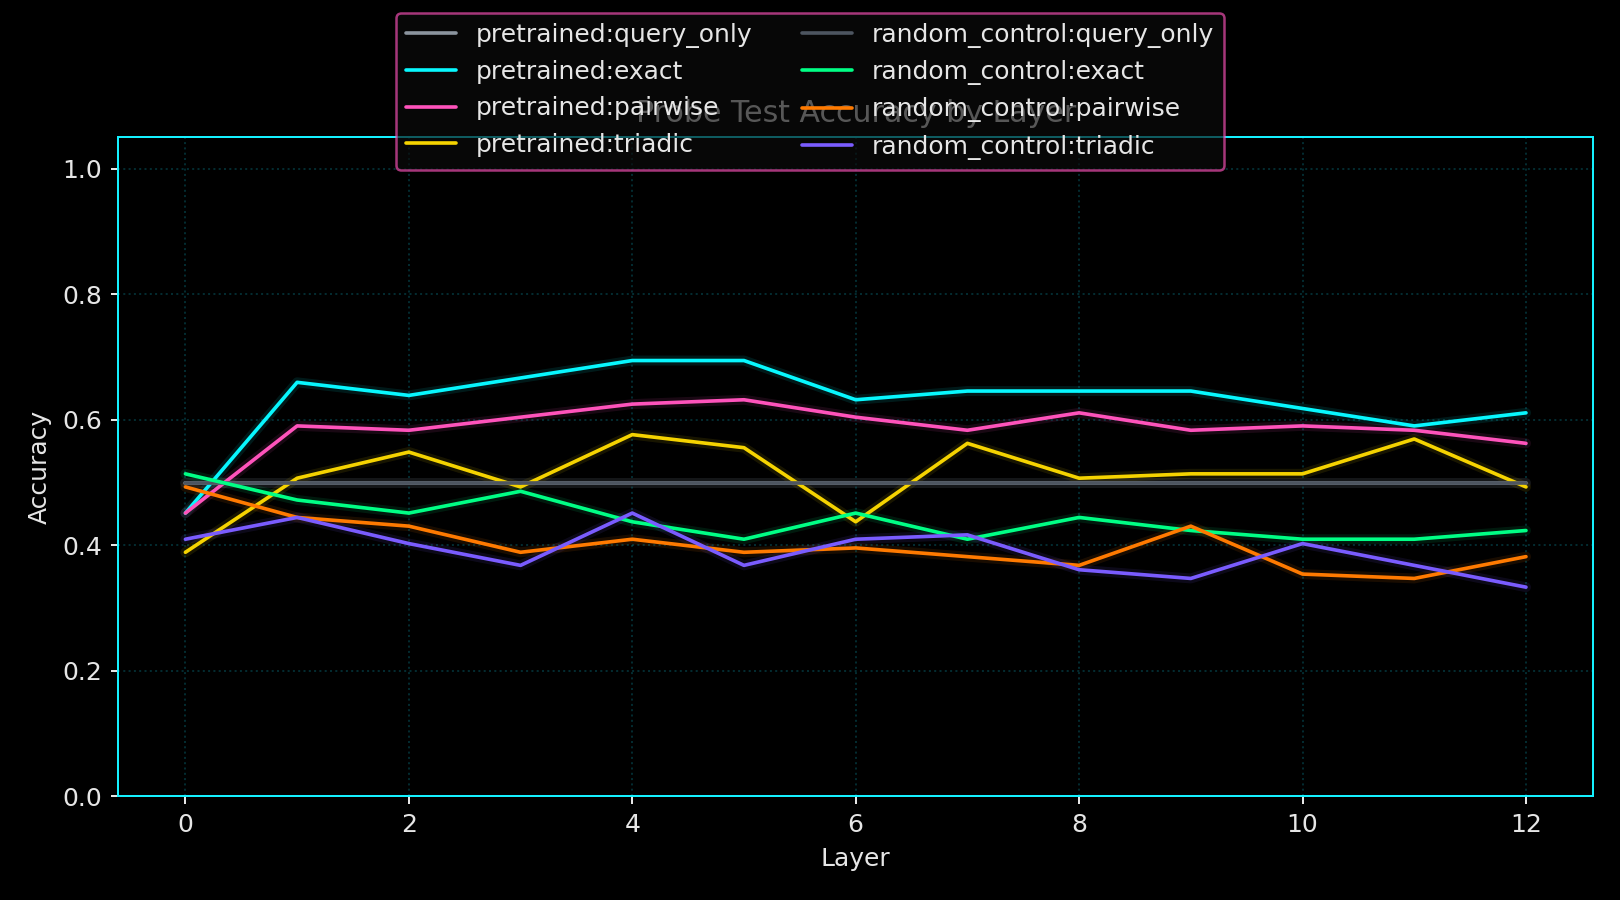

The file beside this chart, header and first rows:
run_seed, variant_name, layer_index, probe_name, rank, num_parameters, train_accuracy, test_accuracy, test_accuracy_polarity_invariant
19, pretrained, 0, query_only, 64, 642, 0.5, 0.5, 0.5
19, pretrained, 0, exact, 64, 49282, 0.6375, 0.4514, 0.5486
19, pretrained, 0, pairwise, 64, 401730, 0.8167, 0.4514, 0.5486
19, pretrained, 0, triadic, 75, 403502, 0.9358, 0.3889, 0.6111
19, pretrained, 1, query_only, 64, 642, 0.5, 0.5, 0.5
19, pretrained, 1, exact, 64, 49282, 0.8158, 0.6597, 0.6597
19, pretrained, 1, pairwise, 64, 401730, 0.9767, 0.5903, 0.5903
19, pretrained, 1, triadic, 75, 403502, 0.9842, 0.5069, 0.5069
19, pretrained, 2, query_only, 64, 642, 0.5, 0.5, 0.5
19, pretrained, 2, exact, 64, 49282, 0.8692, 0.6389, 0.6389
19, pretrained, 2, pairwise, 64, 401730, 0.99, 0.5833, 0.5833
19, pretrained, 2, triadic, 75, 403502, 0.9783, 0.5486, 0.5486
19, pretrained, 3, query_only, 64, 642, 0.5, 0.5, 0.5
19, pretrained, 3, exact, 64, 49282, 0.8925, 0.6667, 0.6667
19, pretrained, 3, pairwise, 64, 401730, 0.9992, 0.6042, 0.6042
19, pretrained, 3, triadic, 75, 403502, 0.9892, 0.4931, 0.5069
19, pretrained, 4, query_only, 64, 642, 0.5, 0.5, 0.5
19, pretrained, 4, exact, 64, 49282, 0.9717, 0.6944, 0.6944
19, pretrained, 4, pairwise, 64, 401730, 0.9667, 0.625, 0.625
19, pretrained, 4, triadic, 75, 403502, 0.9942, 0.5764, 0.5764
19, pretrained, 5, query_only, 64, 642, 0.5, 0.5, 0.5
19, pretrained, 5, exact, 64, 49282, 0.9642, 0.6944, 0.6944
19, pretrained, 5, pairwise, 64, 401730, 0.9858, 0.6319, 0.6319
19, pretrained, 5, triadic, 75, 403502, 0.9917, 0.5556, 0.5556
19, pretrained, 6, query_only, 64, 642, 0.5, 0.5, 0.5
19, pretrained, 6, exact, 64, 49282, 0.9633, 0.6319, 0.6319
19, pretrained, 6, pairwise, 64, 401730, 0.9933, 0.6042, 0.6042
19, pretrained, 6, triadic, 75, 403502, 0.9958, 0.4375, 0.5625
19, pretrained, 7, query_only, 64, 642, 0.5, 0.5, 0.5
19, pretrained, 7, exact, 64, 49282, 0.9742, 0.6458, 0.6458
19, pretrained, 7, pairwise, 64, 401730, 0.9933, 0.5833, 0.5833
19, pretrained, 7, triadic, 75, 403502, 0.9983, 0.5625, 0.5625
19, pretrained, 8, query_only, 64, 642, 0.5, 0.5, 0.5
19, pretrained, 8, exact, 64, 49282, 0.9917, 0.6458, 0.6458
19, pretrained, 8, pairwise, 64, 401730, 0.9958, 0.6111, 0.6111
19, pretrained, 8, triadic, 75, 403502, 0.9992, 0.5069, 0.5069
19, pretrained, 9, query_only, 64, 642, 0.5, 0.5, 0.5
19, pretrained, 9, exact, 64, 49282, 0.985, 0.6458, 0.6458
19, pretrained, 9, pairwise, 64, 401730, 0.985, 0.5833, 0.5833
19, pretrained, 9, triadic, 75, 403502, 0.995, 0.5139, 0.5139
19, pretrained, 10, query_only, 64, 642, 0.5, 0.5, 0.5
19, pretrained, 10, exact, 64, 49282, 0.9883, 0.6181, 0.6181
19, pretrained, 10, pairwise, 64, 401730, 1.0, 0.5903, 0.5903
19, pretrained, 10, triadic, 75, 403502, 0.9967, 0.5139, 0.5139
19, pretrained, 11, query_only, 64, 642, 0.5, 0.5, 0.5
19, pretrained, 11, exact, 64, 49282, 0.9825, 0.5903, 0.5903
19, pretrained, 11, pairwise, 64, 401730, 0.9925, 0.5833, 0.5833
19, pretrained, 11, triadic, 75, 403502, 0.9975, 0.5694, 0.5694
19, pretrained, 12, query_only, 64, 642, 0.5, 0.5, 0.5
19, pretrained, 12, exact, 64, 49282, 0.9717, 0.6111, 0.6111
19, pretrained, 12, pairwise, 64, 401730, 1.0, 0.5625, 0.5625
19, pretrained, 12, triadic, 75, 403502, 0.9992, 0.4931, 0.5069
19, random_control, 0, query_only, 64, 642, 0.5, 0.5, 0.5
19, random_control, 0, exact, 64, 49282, 0.64, 0.5139, 0.5139
19, random_control, 0, pairwise, 64, 401730, 0.8808, 0.4931, 0.5069
19, random_control, 0, triadic, 75, 403502, 0.9575, 0.4097, 0.5903
19, random_control, 1, query_only, 64, 642, 0.5, 0.5, 0.5
19, random_control, 1, exact, 64, 49282, 0.6492, 0.4722, 0.5278
19, random_control, 1, pairwise, 64, 401730, 0.8992, 0.4444, 0.5556
19, random_control, 1, triadic, 75, 403502, 0.9667, 0.4444, 0.5556
... 44 more rows
